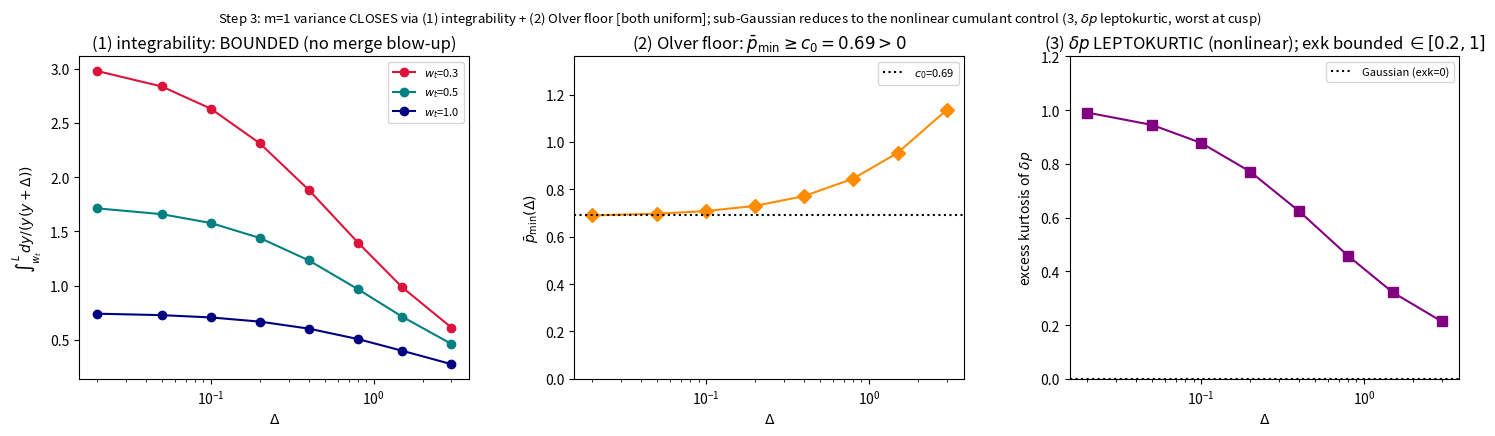

Source code (Python): (Note: this script raises an exception after producing the figure.)
"""
Step 3 (inner-PC noise control) — validate the three pieces the variance bound reduces to:
 (1) INTEGRABILITY: oscillatory-side  int_{wt}^L dy/(y(y+D))  bounded uniformly in D (the 1/k^2 crux).
 (2) OLVER FLOOR:  canard pbar_min(D) >= c0 > 0  (regularizes the canard-side OU variance ODE).
 (3) GAUSSIANITY:  the linear fluctuation dp at the turning is ~Gaussian (kurtosis~0)
     => sub-Gaussian higher moments are AUTOMATIC (Wiener-integral structure).
numpy only.
"""
import numpy as np
import matplotlib; matplotlib.use("Agg"); import matplotlib.pyplot as plt

def Vfun(Y,D): aY=np.abs(Y); return np.sign(Y)*aY*(aY+D)
def canard(Yg,D):
    n=len(Yg); pb=np.empty(n); pb[0]=np.sqrt(max(Vfun(Yg[0],D),1e-12))
    for i in range(n-1):
        Y=Yg[i]; h=Yg[i+1]-Yg[i]; f=lambda Yv,pv: pv*pv-Vfun(Yv,D)
        k1=f(Y,pb[i]);k2=f(Y+.5*h,pb[i]+.5*h*k1);k3=f(Y+.5*h,pb[i]+.5*h*k2);k4=f(Y+h,pb[i]+h*k3)
        nx=pb[i]+(h/6)*(k1+2*k2+2*k3+k4); pb[i+1]=nx if (np.isfinite(nx) and 0<nx<1e6) else pb[i]
    return pb
def integ(D,wt,L=4.0): return (1/wt-1/L) if D<1e-9 else (1/D)*np.log(L*(wt+D)/(wt*(L+D)))

def sim_dp_kurt(D,eta,N,Y0=3.0,Yref=0.06,dt=2e-3,seed=1):
    rng=np.random.default_rng(seed); n=int(round((Y0-(-0.5))/dt)); sq=np.sqrt(dt)
    Yg=Y0-np.arange(n+1)*dt; pb=canard(Yg,D); iref=int(round((Y0-Yref)/dt))
    p=np.full(N,pb[0]); dpr=None
    for i in range(n):
        p=p+(Vfun(Yg[i],D)-p*p)*dt+eta*sq*rng.standard_normal(N); np.clip(p,-40,40,out=p)
        if i==iref: dpr=p-pb[i]; break
    al=np.abs(dpr-np.median(dpr))<5; x=dpr[al]; x=(x-x.mean())/x.std()
    return np.mean(x**4)-3  # excess kurtosis

Ds=np.array([0.02,0.05,0.1,0.2,0.4,0.8,1.5,3.0])
fig,ax=plt.subplots(1,3,figsize=(15,4.3))
# (1) integrability
print("(1) INTEGRABILITY  int_{wt}^L dy/(y(y+D))  vs D:")
for wt,c in zip([0.3,0.5,1.0],['crimson','teal','navy']):
    I=np.array([integ(D,wt) for D in Ds]); ax[0].plot(Ds,I,'o-',color=c,label=f'$w_t$={wt}')
    print(f"   wt={wt}: I in [{I.min():.3f},{I.max():.3f}]  (bounded uniformly in D)")
ax[0].set_xscale('log'); ax[0].set_xlabel(r'$\Delta$'); ax[0].set_ylabel(r'$\int_{w_t}^L dy/(y(y+\Delta))$')
ax[0].set_title('(1) integrability: BOUNDED (no merge blow-up)'); ax[0].legend(fontsize=8)
# (2) floor
Yg=np.linspace(3.0,0.02,4000); pmins=[]
for D in Ds:
    pb=canard(Yg,D); pmins.append(pb.min())
pmins=np.array(pmins); c0=pmins.min()
ax[1].plot(Ds,pmins,'D-',color='darkorange',ms=7); ax[1].axhline(c0,ls=':',color='k',label=f'$c_0$={c0:.2f}')
ax[1].set_xscale('log'); ax[1].set_xlabel(r'$\Delta$'); ax[1].set_ylabel(r'$\bar p_{\min}(\Delta)$')
ax[1].set_title(f'(2) Olver floor: $\\bar p_{{\\min}}\\geq c_0={c0:.2f}>0$'); ax[1].legend(fontsize=8); ax[1].set_ylim(0,pmins.max()*1.2)
print(f"\n(2) FLOOR: pbar_min(D) in [{pmins.min():.3f},{pmins.max():.3f}]; c0={c0:.3f}>0 (uniform)")
# (3) Gaussianity of linear dp
print("\n(3) GAUSSIANITY: excess kurtosis of dp at turning entrance (eta=0.7):")
ek=[]
for D in Ds:
    k=sim_dp_kurt(D,0.7,60000); ek.append(k); print(f"   D={D}: exk(dp)={k:+.3f}")
ek=np.array(ek)
ax[2].plot(Ds,ek,'s-',color='purple',ms=7); ax[2].axhline(0,ls=':',color='k',label='Gaussian (exk=0)')
ax[2].set_xscale('log'); ax[2].set_xlabel(r'$\Delta$'); ax[2].set_ylabel(r'excess kurtosis of $\delta p$')
ax[2].set_title('(3) $\\delta p$ LEPTOKURTIC (nonlinear); exk bounded $\\in[0.2,1]$'); ax[2].legend(fontsize=8); ax[2].set_ylim(0,1.2)
fig.suptitle('Step 3: m=1 variance CLOSES via (1) integrability + (2) Olver floor [both uniform]; sub-Gaussian reduces to the nonlinear cumulant control (3, $\\delta p$ leptokurtic, worst at cusp)',fontsize=9.5)
fig.subplots_adjust(left=0.06,right=0.98,bottom=0.12,top=0.87,wspace=0.27)
plt.savefig("figures/step3_validation.png",dpi=115); print("\nsaved figures/step3_validation.png")
